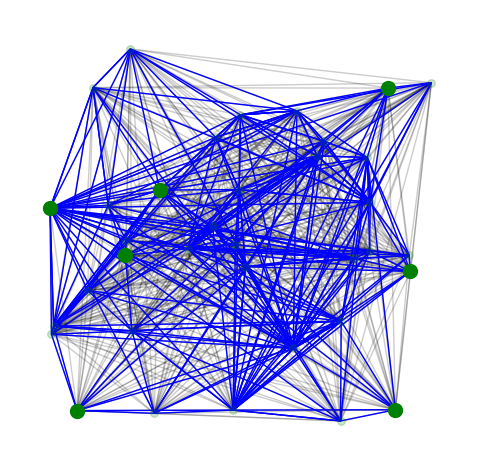

Here is the Python script that generated this plot:
from itertools import combinations
from random import random, seed
from matplotlib import pyplot as plt
import networkx as nx


def randcons_3spanner(g, s=None):
    seed(s)
    clusters, parent, delta = {}, {}, g.order()**-0.5
    while len(clusters) < 1:
        clusters = {u: {u} for u in g if random() < delta}

    E_spanner = []
    for u in g:
        if u in clusters:
            continue
        if not set(g[u]) & set(clusters):
            E_spanner += [(u, v) for v in g[u]]
        else:
            parent[u] = (nn:=min((g[u][c]['weight'], c) for c in clusters)[1])
            clusters[nn].add(u)
            E_spanner.append((u, nn))
            weight = g[u][nn]['weight']
            E_spanner += [(u, v) for v in g[u] if g[u][v]['weight'] < weight]

    E_dash = [(u, v) for u, v in g.edges
              if (not (u in clusters and v in clusters) and
                  not (u in parent and v in parent and parent[u] == parent[v]))]

    gd = nx.Graph(E_dash)
    for v in gd:
        for _, c in clusters.items():
            if v in c or not set(gd[v]) & c:
                continue
            nn = min((g[v][w]['weight'], w) for w in gd[v] if w in c)[1]
            E_spanner.append((v, nn))
    return clusters, E_spanner



def gen(n, s):
    seed(s)
    g = nx.Graph()
    for p, q in combinations(((random(), random()) for i in range(n)), 2):
        (x0, y0), (x1, y1) = p, q
        g.add_edge(p, q, weight=((x0-x1)**2+(y0-y1)**2)**0.5)
    return g


if __name__ == '__main__':
    g = gen(n:=36, s:=1)

    pos = {p: p for p in g}
    nx.draw_networkx(g, pos, node_color='g', node_size=30,
                     with_labels=False, alpha=0.2)
    # c, es = randcons_3spanner(g, s)
    c, es = randcons_3spanner(g)
    nx.draw_networkx_nodes(g, pos, nodelist=list(c), node_size=100,
                           node_color='g')
    nx.draw_networkx_edges(g, pos, edgelist=es, edge_color='b')

    print(g.size(), len(es), n**1.5)
    plt.gca().set_aspect('equal')
    plt.gca().axis('off')
    plt.tight_layout()
    # plt.savefig('3-spanner_ex1.png', bbox_inches='tight')
    plt.show()
